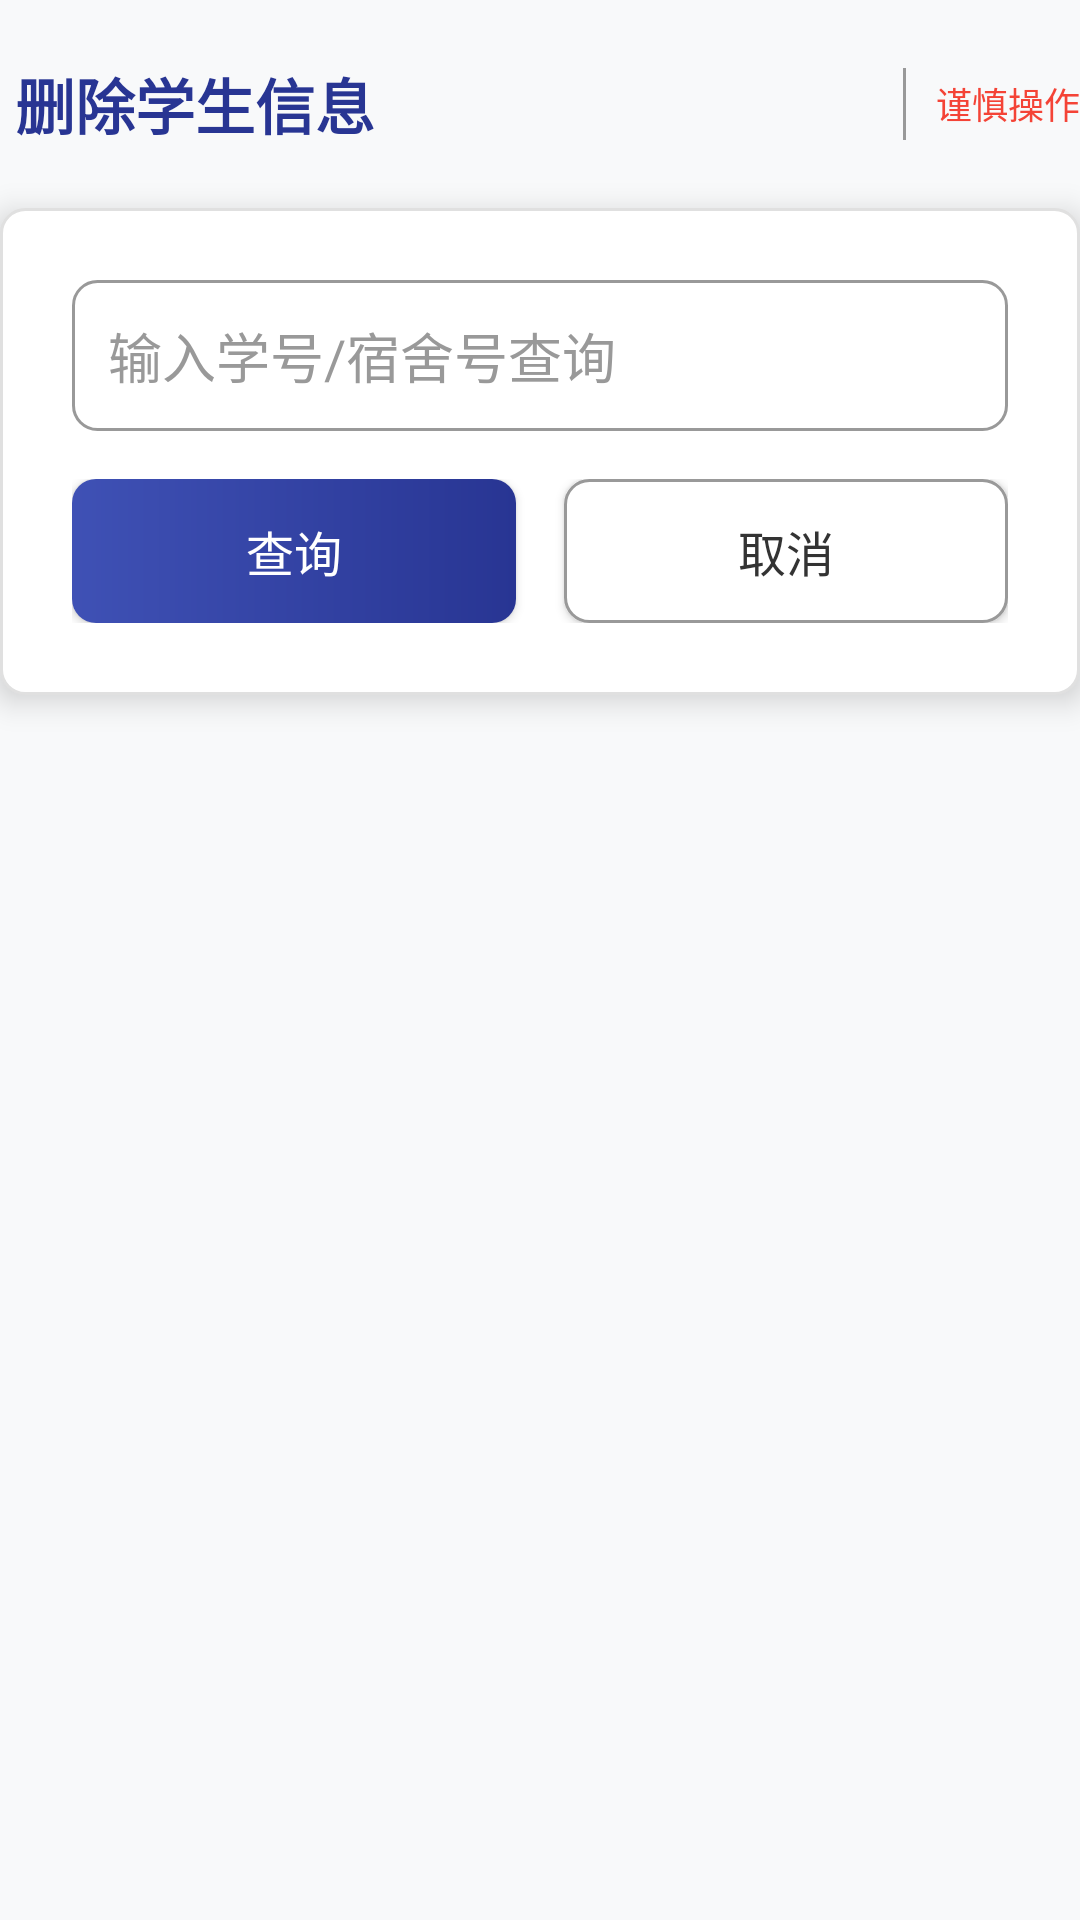

Write the Android layout XML for this screen, with the resource values it uses.
<!-- AndroidManifest.xml: application theme Theme.Dormmanage -->
<!-- res/layout/activity_delete_dorm.xml -->
<?xml version="1.0" encoding="utf-8"?>
<LinearLayout
    xmlns:android="http://schemas.android.com/apk/res/android"
    android:layout_width="match_parent"
    android:layout_height="match_parent"
    android:orientation="vertical"
    android:background="#F8F9FA"
    android:fitsSystemWindows="true"
    android:paddingTop="20dp">

    
    <LinearLayout
        android:layout_width="match_parent"
        android:layout_height="wrap_content"
        android:orientation="horizontal"
        android:gravity="center_vertical"
        android:layout_marginBottom="20dp">

        <TextView
            android:layout_width="0dp"
            android:layout_height="wrap_content"
            android:layout_weight="1"
            android:text=" 删除学生信息"
            android:textSize="20sp"
            android:textColor="@color/primary_dark"
            android:textStyle="bold"/>

        <View
            android:layout_width="1dp"
            android:layout_height="24dp"
            android:background="@color/text_gray"
            android:layout_marginHorizontal="10dp"/>

        <TextView
            android:layout_width="wrap_content"
            android:layout_height="wrap_content"
            android:text="谨慎操作"
            android:textSize="12sp"
            android:textColor="@color/error_red"/>
    </LinearLayout>

    
    <LinearLayout
        android:layout_width="match_parent"
        android:layout_height="wrap_content"
        android:orientation="vertical"
        android:background="@drawable/shape_card"
        android:elevation="6dp"
        android:padding="24dp"
        android:layout_marginBottom="20dp">

        <EditText
            android:id="@+id/et_query_content"
            android:layout_width="match_parent"
            android:layout_height="wrap_content"
            android:hint="输入学号/宿舍号查询"
            android:textColorHint="@color/text_gray"
            android:textColor="@color/text_black"
            android:background="@drawable/shape_edittext"
            android:padding="12dp"
            android:layout_marginBottom="16dp"/>

        <LinearLayout
            android:layout_width="match_parent"
            android:layout_height="wrap_content"
            android:orientation="horizontal">

            <Button
                android:id="@+id/btn_query"
                android:layout_width="0dp"
                android:layout_height="wrap_content"
                android:layout_weight="1"
                android:text="查询"
                android:textSize="16sp"
                android:textColor="@color/text_white"
                android:background="@drawable/shape_button"
                android:elevation="4dp"/>

            <Button
                android:id="@+id/btn_cancel"
                android:layout_width="0dp"
                android:layout_height="wrap_content"
                android:layout_weight="1"
                android:text="取消"
                android:textSize="16sp"
                android:textColor="@color/text_black"
                android:background="@drawable/shape_button_gray"
                android:elevation="4dp"
                android:layout_marginLeft="16dp"/>
        </LinearLayout>
    </LinearLayout>

    
    <LinearLayout
        android:id="@+id/ll_result"
        android:layout_width="match_parent"
        android:layout_height="0dp"
        android:layout_weight="1"
        android:orientation="vertical"
        android:background="@drawable/shape_card"
        android:elevation="6dp"
        android:padding="24dp"
        android:visibility="gone">

        <TextView
            android:layout_width="wrap_content"
            android:layout_height="wrap_content"
            android:text="查询结果"
            android:textSize="16sp"
            android:textColor="@color/text_black"
            android:textStyle="bold"
            android:layout_marginBottom="16dp"/>

        <ScrollView
            android:layout_width="match_parent"
            android:layout_height="0dp"
            android:layout_weight="1">

            <LinearLayout
                android:id="@+id/ll_student_list"
                android:layout_width="match_parent"
                android:layout_height="wrap_content"
                android:orientation="vertical"/>
        </ScrollView>

        <Button
            android:id="@+id/btn_confirm_delete"
            android:layout_width="match_parent"
            android:layout_height="wrap_content"
            android:text="确认删除选中项"
            android:textSize="16sp"
            android:textColor="@color/text_white"
            android:background="@drawable/shape_button_red"
            android:elevation="4dp"
            android:layout_marginTop="16dp"/>
    </LinearLayout>
</LinearLayout>
<!-- resources referenced by this layout -->
<resources>
  <color name="error_red">#F44336</color>
  <color name="primary_dark">#283593</color>
  <color name="text_black">#333333</color>
  <color name="text_gray">#999999</color>
  <color name="text_white">#FFFFFF</color>
  <!-- drawable shape_button (drawable) -->
  <?xml version="1.0" encoding="utf-8"?>
  
  <shape xmlns:android="http://schemas.android.com/apk/res/android"
      android:shape="rectangle">
      <gradient
          android:startColor="@color/primary"
          android:endColor="@color/primary_dark"
          android:angle="0"/>
      <corners android:radius="8dp"/>
      <padding
          android:left="16dp"
          android:top="12dp"
          android:right="16dp"
          android:bottom="12dp"/>
  </shape>
  <!-- drawable shape_button_gray (drawable) -->
  <?xml version="1.0" encoding="utf-8"?>
  
  <shape xmlns:android="http://schemas.android.com/apk/res/android"
      android:shape="rectangle">
      <solid android:color="@color/bg_white"/>
      <stroke
          android:width="1dp"
          android:color="@color/text_gray"/>
      <corners android:radius="8dp"/>
      <padding
          android:left="16dp"
          android:top="12dp"
          android:right="16dp"
          android:bottom="12dp"/>
  </shape>
  <!-- drawable shape_button_red (drawable) -->
  <?xml version="1.0" encoding="utf-8"?>
  
  <shape xmlns:android="http://schemas.android.com/apk/res/android"
      android:shape="rectangle">
      <gradient
          android:startColor="@color/error_red"
          android:endColor="#D32F2F"
          android:angle="0"/>
      <corners android:radius="8dp"/>
      <padding
          android:left="16dp"
          android:top="12dp"
          android:right="16dp"
          android:bottom="12dp"/>
  </shape>
  <!-- drawable shape_card (drawable) -->
  <?xml version="1.0" encoding="utf-8"?>
  
  <shape xmlns:android="http://schemas.android.com/apk/res/android"
      android:shape="rectangle">
      <solid android:color="@color/bg_white"/>
      <corners android:radius="8dp"/>
      <stroke
          android:width="1dp"
          android:color="@color/gray_light"/>
  </shape>
  <!-- drawable shape_edittext (drawable) -->
  <?xml version="1.0" encoding="utf-8"?>
  
  <shape xmlns:android="http://schemas.android.com/apk/res/android"
      android:shape="rectangle">
      <solid android:color="@color/bg_white"/>
      <stroke
          android:width="1dp"
          android:color="@color/text_gray"/>
      <corners android:radius="8dp"/>
      <padding
          android:left="12dp"
          android:top="12dp"
          android:right="12dp"
          android:bottom="12dp"/>
  </shape>
  <style name="Theme.Dormmanage" parent="Theme.MaterialComponents.Light.NoActionBar">
          <item name="colorPrimary">@color/primary</item>
          <item name="colorPrimaryDark">@color/primary_dark</item>
          <item name="colorAccent">@color/primary_light</item>
          <item name="android:windowBackground">@color/gray_light</item>
      </style>
  <color name="primary">#3F51B5</color>
  <color name="bg_white">#FFFFFF</color>
  <color name="gray_light">#E0E0E0</color>
  <color name="primary_light">#757de8</color>
</resources>
